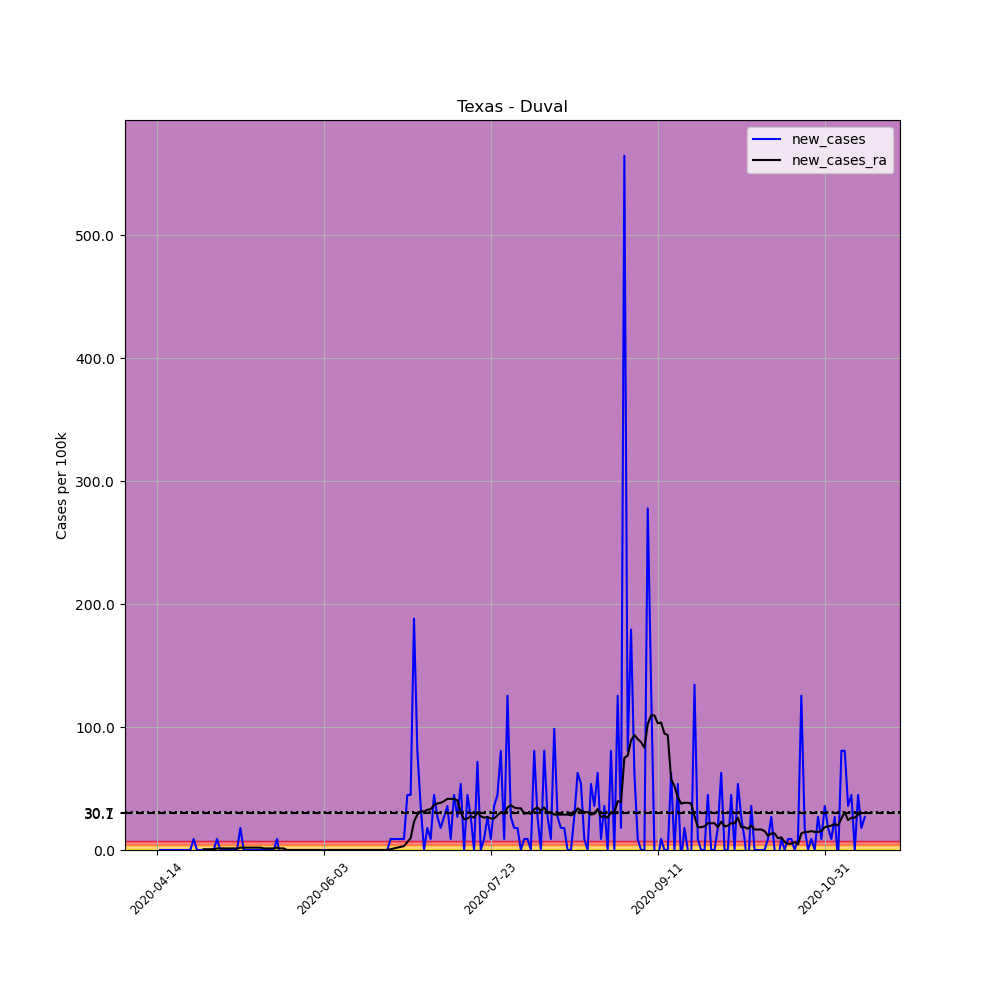

Source data for this figure (header and first rows):
, date, county, state, fips, cases, deaths, COUNTY, STNAME, CTYNAME, POPESTIMATE2019, per_100k, new_cases, new_cases_ra
623916, 2020-04-14, Duval, Texas, 48131, 1, 0, 131, Texas, Duval, 11157, 8.963, , 
623917, 2020-04-15, Duval, Texas, 48131, 1, 0, 131, Texas, Duval, 11157, 8.963, 0.0, 
623918, 2020-04-16, Duval, Texas, 48131, 1, 0, 131, Texas, Duval, 11157, 8.963, 0.0, 
623919, 2020-04-17, Duval, Texas, 48131, 1, 0, 131, Texas, Duval, 11157, 8.963, 0.0, 
623920, 2020-04-18, Duval, Texas, 48131, 1, 0, 131, Texas, Duval, 11157, 8.963, 0.0, 
623921, 2020-04-19, Duval, Texas, 48131, 1, 0, 131, Texas, Duval, 11157, 8.963, 0.0, 
623922, 2020-04-20, Duval, Texas, 48131, 1, 0, 131, Texas, Duval, 11157, 8.963, 0.0, 
623923, 2020-04-21, Duval, Texas, 48131, 1, 0, 131, Texas, Duval, 11157, 8.963, 0.0, 
623924, 2020-04-22, Duval, Texas, 48131, 1, 0, 131, Texas, Duval, 11157, 8.963, 0.0, 
623925, 2020-04-23, Duval, Texas, 48131, 1, 0, 131, Texas, Duval, 11157, 8.963, 0.0, 
623926, 2020-04-24, Duval, Texas, 48131, 1, 0, 131, Texas, Duval, 11157, 8.963, 0.0, 
623927, 2020-04-25, Duval, Texas, 48131, 2, 0, 131, Texas, Duval, 11157, 17.93, 8.963, 
623928, 2020-04-26, Duval, Texas, 48131, 2, 0, 131, Texas, Duval, 11157, 17.93, 0.0, 
623929, 2020-04-27, Duval, Texas, 48131, 2, 0, 131, Texas, Duval, 11157, 17.93, 0.0, 
623930, 2020-04-28, Duval, Texas, 48131, 2, 0, 131, Texas, Duval, 11157, 17.93, 0.0, 0.6402
623931, 2020-04-29, Duval, Texas, 48131, 2, 0, 131, Texas, Duval, 11157, 17.93, 0.0, 0.6402
623932, 2020-04-30, Duval, Texas, 48131, 2, 0, 131, Texas, Duval, 11157, 17.93, 0.0, 0.6402
623933, 2020-05-01, Duval, Texas, 48131, 2, 0, 131, Texas, Duval, 11157, 17.93, 0.0, 0.6402
623934, 2020-05-02, Duval, Texas, 48131, 3, 0, 131, Texas, Duval, 11157, 26.89, 8.963, 1.28
623935, 2020-05-03, Duval, Texas, 48131, 3, 0, 131, Texas, Duval, 11157, 26.89, 0.0, 1.28
623936, 2020-05-04, Duval, Texas, 48131, 3, 0, 131, Texas, Duval, 11157, 26.89, 0.0, 1.28
623937, 2020-05-05, Duval, Texas, 48131, 3, 0, 131, Texas, Duval, 11157, 26.89, 0.0, 1.28
623938, 2020-05-06, Duval, Texas, 48131, 3, 0, 131, Texas, Duval, 11157, 26.89, 0.0, 1.28
623939, 2020-05-07, Duval, Texas, 48131, 3, 0, 131, Texas, Duval, 11157, 26.89, 0.0, 1.28
623940, 2020-05-08, Duval, Texas, 48131, 3, 0, 131, Texas, Duval, 11157, 26.89, 0.0, 1.28
623941, 2020-05-09, Duval, Texas, 48131, 5, 0, 131, Texas, Duval, 11157, 44.81, 17.93, 1.921
623942, 2020-05-10, Duval, Texas, 48131, 5, 0, 131, Texas, Duval, 11157, 44.81, 0.0, 1.921
623943, 2020-05-11, Duval, Texas, 48131, 5, 0, 131, Texas, Duval, 11157, 44.81, 0.0, 1.921
623944, 2020-05-12, Duval, Texas, 48131, 5, 0, 131, Texas, Duval, 11157, 44.81, 0.0, 1.921
623945, 2020-05-13, Duval, Texas, 48131, 5, 0, 131, Texas, Duval, 11157, 44.81, 0.0, 1.921
623946, 2020-05-14, Duval, Texas, 48131, 5, 0, 131, Texas, Duval, 11157, 44.81, 0.0, 1.921
623947, 2020-05-15, Duval, Texas, 48131, 5, 0, 131, Texas, Duval, 11157, 44.81, 0.0, 1.921
623948, 2020-05-16, Duval, Texas, 48131, 5, 0, 131, Texas, Duval, 11157, 44.81, 0.0, 1.28
623949, 2020-05-17, Duval, Texas, 48131, 5, 0, 131, Texas, Duval, 11157, 44.81, 0.0, 1.28
623950, 2020-05-18, Duval, Texas, 48131, 5, 0, 131, Texas, Duval, 11157, 44.81, 0.0, 1.28
623951, 2020-05-19, Duval, Texas, 48131, 5, 0, 131, Texas, Duval, 11157, 44.81, 0.0, 1.28
623952, 2020-05-20, Duval, Texas, 48131, 6, 0, 131, Texas, Duval, 11157, 53.78, 8.963, 1.921
623953, 2020-05-21, Duval, Texas, 48131, 5, 0, 131, Texas, Duval, 11157, 44.81, -8.963, 1.28
623954, 2020-05-22, Duval, Texas, 48131, 5, 0, 131, Texas, Duval, 11157, 44.81, 0.0, 1.28
623955, 2020-05-23, Duval, Texas, 48131, 5, 0, 131, Texas, Duval, 11157, 44.81, 0.0, 0.0
623956, 2020-05-24, Duval, Texas, 48131, 5, 0, 131, Texas, Duval, 11157, 44.81, 0.0, 0.0
623957, 2020-05-25, Duval, Texas, 48131, 5, 0, 131, Texas, Duval, 11157, 44.81, 0.0, 0.0
623958, 2020-05-26, Duval, Texas, 48131, 5, 0, 131, Texas, Duval, 11157, 44.81, 0.0, 0.0
623959, 2020-05-27, Duval, Texas, 48131, 5, 0, 131, Texas, Duval, 11157, 44.81, 0.0, 0.0
623960, 2020-05-28, Duval, Texas, 48131, 5, 0, 131, Texas, Duval, 11157, 44.81, 0.0, 0.0
623961, 2020-05-29, Duval, Texas, 48131, 5, 0, 131, Texas, Duval, 11157, 44.81, 0.0, 0.0
623962, 2020-05-30, Duval, Texas, 48131, 5, 0, 131, Texas, Duval, 11157, 44.81, 0.0, 0.0
623963, 2020-05-31, Duval, Texas, 48131, 5, 0, 131, Texas, Duval, 11157, 44.81, 0.0, 0.0
623964, 2020-06-01, Duval, Texas, 48131, 5, 0, 131, Texas, Duval, 11157, 44.81, 0.0, 0.0
623965, 2020-06-02, Duval, Texas, 48131, 5, 0, 131, Texas, Duval, 11157, 44.81, 0.0, 0.0
623966, 2020-06-03, Duval, Texas, 48131, 5, 0, 131, Texas, Duval, 11157, 44.81, 0.0, -0.6402
623967, 2020-06-04, Duval, Texas, 48131, 5, 0, 131, Texas, Duval, 11157, 44.81, 0.0, 0.0
623968, 2020-06-05, Duval, Texas, 48131, 5, 0, 131, Texas, Duval, 11157, 44.81, 0.0, 0.0
623969, 2020-06-06, Duval, Texas, 48131, 5, 0, 131, Texas, Duval, 11157, 44.81, 0.0, 0.0
623970, 2020-06-07, Duval, Texas, 48131, 5, 0, 131, Texas, Duval, 11157, 44.81, 0.0, 0.0
623971, 2020-06-08, Duval, Texas, 48131, 5, 0, 131, Texas, Duval, 11157, 44.81, 0.0, 0.0
623972, 2020-06-09, Duval, Texas, 48131, 5, 0, 131, Texas, Duval, 11157, 44.81, 0.0, 0.0
623973, 2020-06-10, Duval, Texas, 48131, 5, 0, 131, Texas, Duval, 11157, 44.81, 0.0, 0.0
623974, 2020-06-11, Duval, Texas, 48131, 5, 0, 131, Texas, Duval, 11157, 44.81, 0.0, 0.0
623975, 2020-06-12, Duval, Texas, 48131, 5, 0, 131, Texas, Duval, 11157, 44.81, 0.0, 0.0
... 153 more rows
